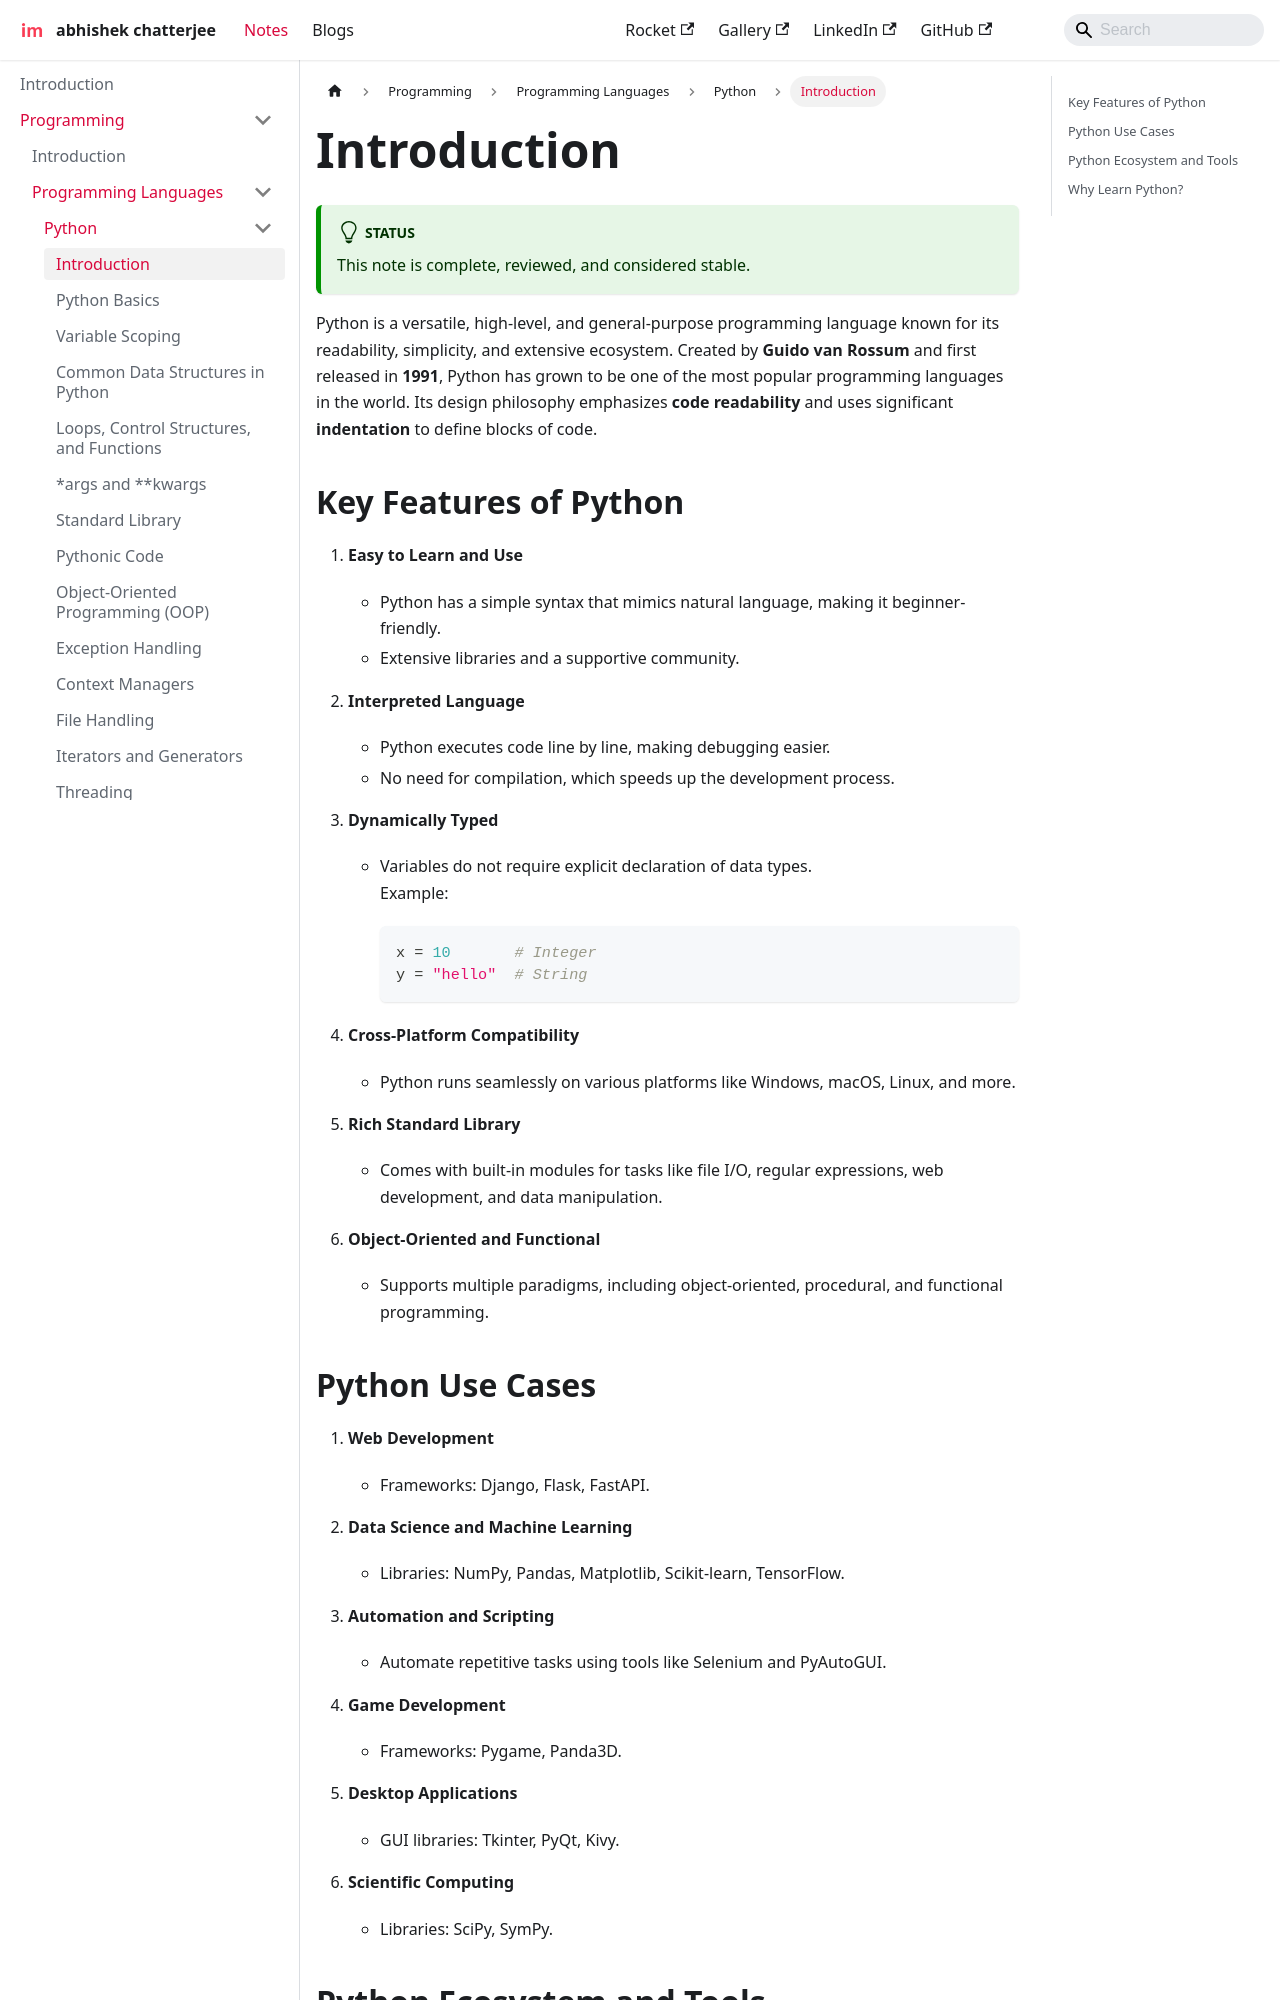

repository: imdeepmind/imdeepmind.github.io · page: docs/programming/programming-languages/python/introduction/index.html · generator: docusaurus

---
sidebar_position: 1
---

# Introduction

:::tip[Status]

This note is complete, reviewed, and considered stable.

:::

Python is a versatile, high-level, and general-purpose programming language known for its readability, simplicity, and extensive ecosystem. Created by **Guido van Rossum** and first released in **1991**, Python has grown to be one of the most popular programming languages in the world. Its design philosophy emphasizes **code readability** and uses significant **indentation** to define blocks of code.

## Key Features of Python

1. **Easy to Learn and Use**

   - Python has a simple syntax that mimics natural language, making it beginner-friendly.
   - Extensive libraries and a supportive community.

2. **Interpreted Language**

   - Python executes code line by line, making debugging easier.
   - No need for compilation, which speeds up the development process.

3. **Dynamically Typed**

   - Variables do not require explicit declaration of data types.  
     Example:

     ```python
     x = 10       # Integer
     y = "hello"  # String
     ```

4. **Cross-Platform Compatibility**

   - Python runs seamlessly on various platforms like Windows, macOS, Linux, and more.

5. **Rich Standard Library**

   - Comes with built-in modules for tasks like file I/O, regular expressions, web development, and data manipulation.

6. **Object-Oriented and Functional**
   - Supports multiple paradigms, including object-oriented, procedural, and functional programming.
